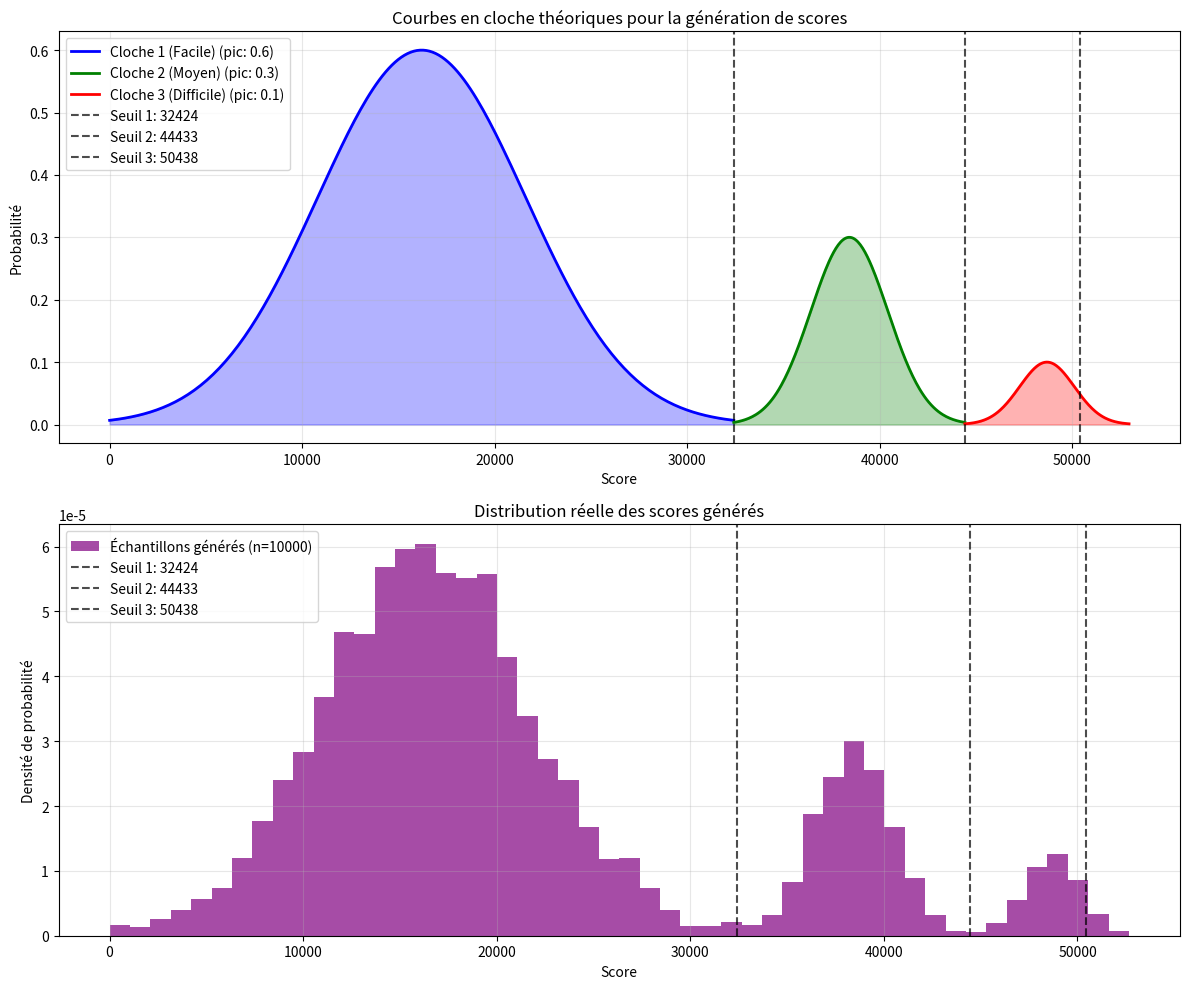

The script that saved this image:
import numpy as np
import matplotlib.pyplot as plt
from scipy.stats import norm
import random

def generate_bell_curve_score(thresholds):
    """
    Génère un score basé sur des courbes en cloche pour chaque seuil

    Args:
        thresholds: Liste des seuils [32424, 44433, 50438]

    Returns:
        int: Score généré
    """
    # Définir les ranges pour chaque cloche
    ranges = []
    peaks = [0.7, 0.15, 0.05]  # Probabilités décroissantes pour chaque cloche

    # Range 1: 0 -> premier seuil
    ranges.append((0, thresholds[0]))

    # Range 2: premier seuil -> deuxième seuil
    ranges.append((thresholds[0], thresholds[1]))

    # Range 3: deuxième seuil -> troisième seuil + 5%
    max_range = thresholds[2] * 1.05
    ranges.append((thresholds[1], max_range))

    # Choisir quelle cloche utiliser selon les probabilités
    rand = random.random()
    cumulative_prob = 0
    selected_range = 0

    for i, peak in enumerate(peaks):
        cumulative_prob += peak
        if rand <= cumulative_prob:
            selected_range = i
            break

    # Générer un score dans la range sélectionnée avec une distribution normale
    range_min, range_max = ranges[selected_range]
    range_center = (range_min + range_max) / 2
    range_width = (range_max - range_min) / 6  # Écart-type = 1/6 de la largeur

    # Générer le score avec distribution normale
    score = np.random.normal(range_center, range_width)

    # S'assurer que le score reste dans la range
    score = max(range_min, min(range_max, score))

    return int(score)

def visualize_bell_curves(thresholds, num_samples=10000):
    """
    Visualise les courbes en cloche et génère des échantillons pour tester
    """
    # Définir les ranges
    ranges = []
    ranges.append((0, thresholds[0]))
    ranges.append((thresholds[0], thresholds[1]))
    ranges.append((thresholds[1], thresholds[2] * 1.05))

    peaks = [0.6, 0.3, 0.1]
    colors = ['blue', 'green', 'red']
    labels = ['Cloche 1 (Facile)', 'Cloche 2 (Moyen)', 'Cloche 3 (Difficile)']

    # Créer la figure
    fig, (ax1, ax2) = plt.subplots(2, 1, figsize=(12, 10))

    # Graphique 1: Courbes théoriques
    x_total = np.linspace(0, thresholds[2] * 1.1, 1000)
    y_total = np.zeros_like(x_total)

    for i, (range_min, range_max) in enumerate(ranges):
        # Centre et écart-type de chaque cloche
        center = (range_min + range_max) / 2
        std = (range_max - range_min) / 6

        # Créer la courbe normale pour cette range
        x_range = np.linspace(range_min, range_max, 200)
        y_range = peaks[i] * norm.pdf(x_range, center, std)

        # Normaliser pour que le pic soit exactement à la valeur souhaitée
        y_range = y_range * (peaks[i] / np.max(y_range))

        # Tracer cette cloche
        ax1.plot(x_range, y_range, color=colors[i], linewidth=2, label=f'{labels[i]} (pic: {peaks[i]})')
        ax1.fill_between(x_range, y_range, alpha=0.3, color=colors[i])

        # Ajouter à la courbe totale
        for j, x_val in enumerate(x_total):
            if range_min <= x_val <= range_max:
                # Calculer la probabilité pour ce point
                prob = peaks[i] * norm.pdf(x_val, center, std)
                prob = prob * (peaks[i] / norm.pdf(center, center, std))  # Normaliser
                y_total[j] += prob

    # Ajouter les lignes verticales pour les seuils
    for i, threshold in enumerate(thresholds):
        ax1.axvline(x=threshold, color='black', linestyle='--', alpha=0.7,
                   label=f'Seuil {i+1}: {threshold}')

    ax1.set_xlabel('Score')
    ax1.set_ylabel('Probabilité')
    ax1.set_title('Courbes en cloche théoriques pour la génération de scores')
    ax1.legend()
    ax1.grid(True, alpha=0.3)

    # Graphique 2: Distribution réelle avec échantillons
    samples = [generate_bell_curve_score(thresholds) for _ in range(num_samples)]

    ax2.hist(samples, bins=50, density=True, alpha=0.7, color='purple',
             label=f'Échantillons générés (n={num_samples})')

    # Ajouter les seuils
    for i, threshold in enumerate(thresholds):
        ax2.axvline(x=threshold, color='black', linestyle='--', alpha=0.7,
                   label=f'Seuil {i+1}: {threshold}')

    ax2.set_xlabel('Score')
    ax2.set_ylabel('Densité de probabilité')
    ax2.set_title('Distribution réelle des scores générés')
    ax2.legend()
    ax2.grid(True, alpha=0.3)

    plt.tight_layout()
    plt.show()

    # Statistiques
    print(f"Statistiques sur {num_samples} échantillons:")
    print(f"Score moyen: {np.mean(samples):.0f}")
    print(f"Score médian: {np.median(samples):.0f}")
    print(f"Score min: {min(samples)}")
    print(f"Score max: {max(samples)}")

    # Répartition par range
    range1_count = sum(1 for s in samples if 0 <= s <= thresholds[0])
    range2_count = sum(1 for s in samples if thresholds[0] < s <= thresholds[1])
    range3_count = sum(1 for s in samples if thresholds[1] < s <= thresholds[2] * 1.05)

    print(f"\nRépartition par range:")
    print(f"Range 1 (0 - {thresholds[0]}): {range1_count/num_samples*100:.1f}%")
    print(f"Range 2 ({thresholds[0]} - {thresholds[1]}): {range2_count/num_samples*100:.1f}%")
    print(f"Range 3 ({thresholds[1]} - {int(thresholds[2]*1.05)}): {range3_count/num_samples*100:.1f}%")

# Exemple d'utilisation
thresholds = [32424, 44433, 50438]
visualize_bell_curves(thresholds)

# Test de génération de quelques scores
print("\nExemples de scores générés:")
for i in range(10):
    score = generate_bell_curve_score(thresholds)
    print(f"Score {i+1}: {score}")
